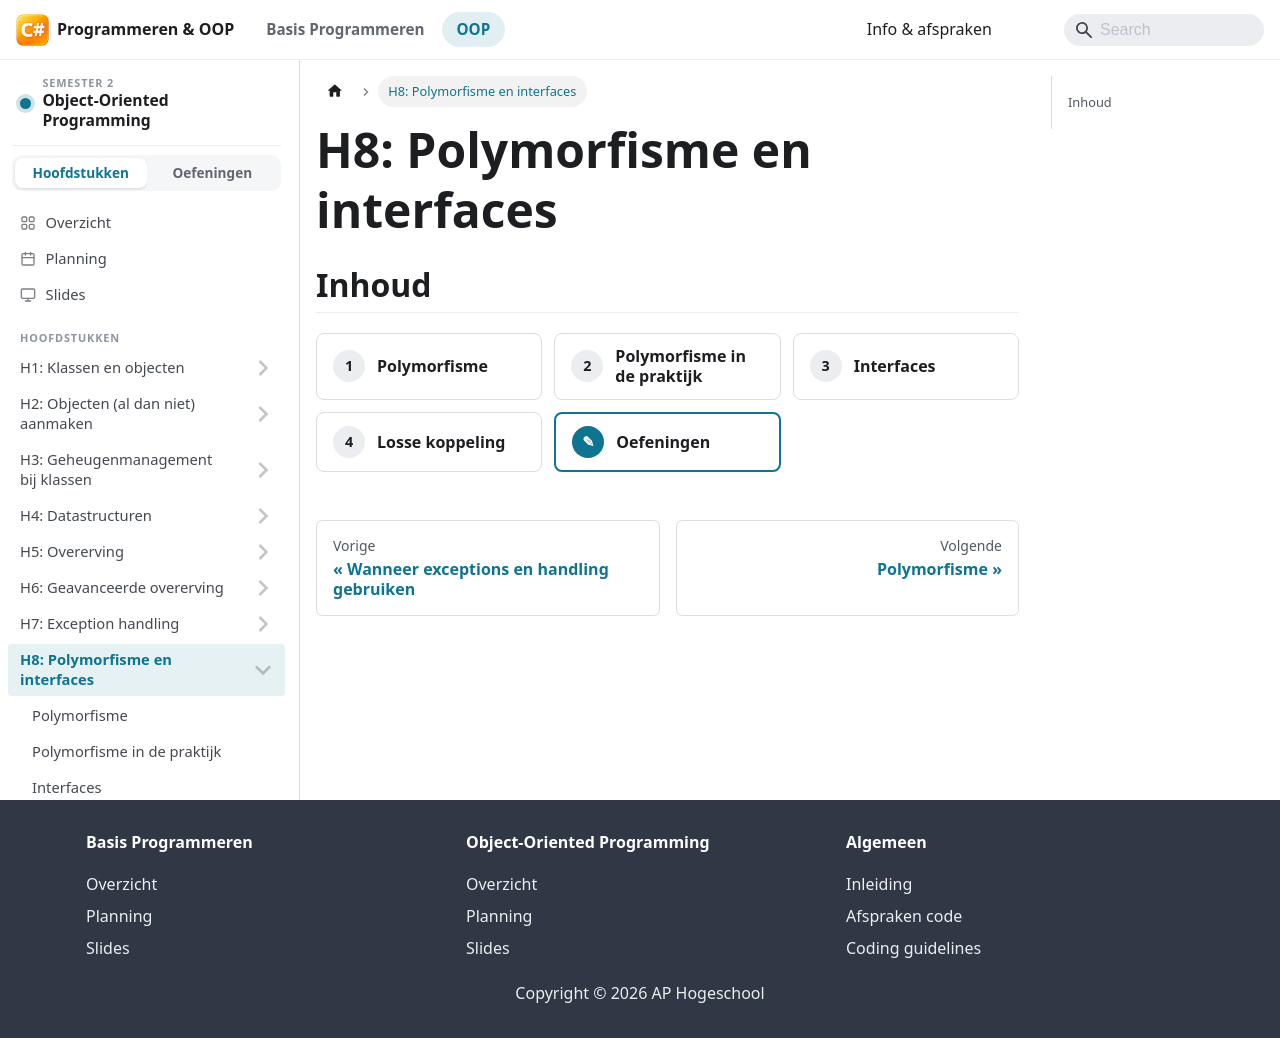

repository: StephaneVanRossem02/graduaat-csharp-programmeren · page: semester-2-oop/h18-polymorfisme-en-interfaces/index.html · generator: docusaurus

# H8: Polymorfisme en interfaces

## Inhoud

<HoofdstukInhoud vak="oop" hoofdstuk={8} />

<LaboSlides vak="oop" hoofdstuk={8} />
